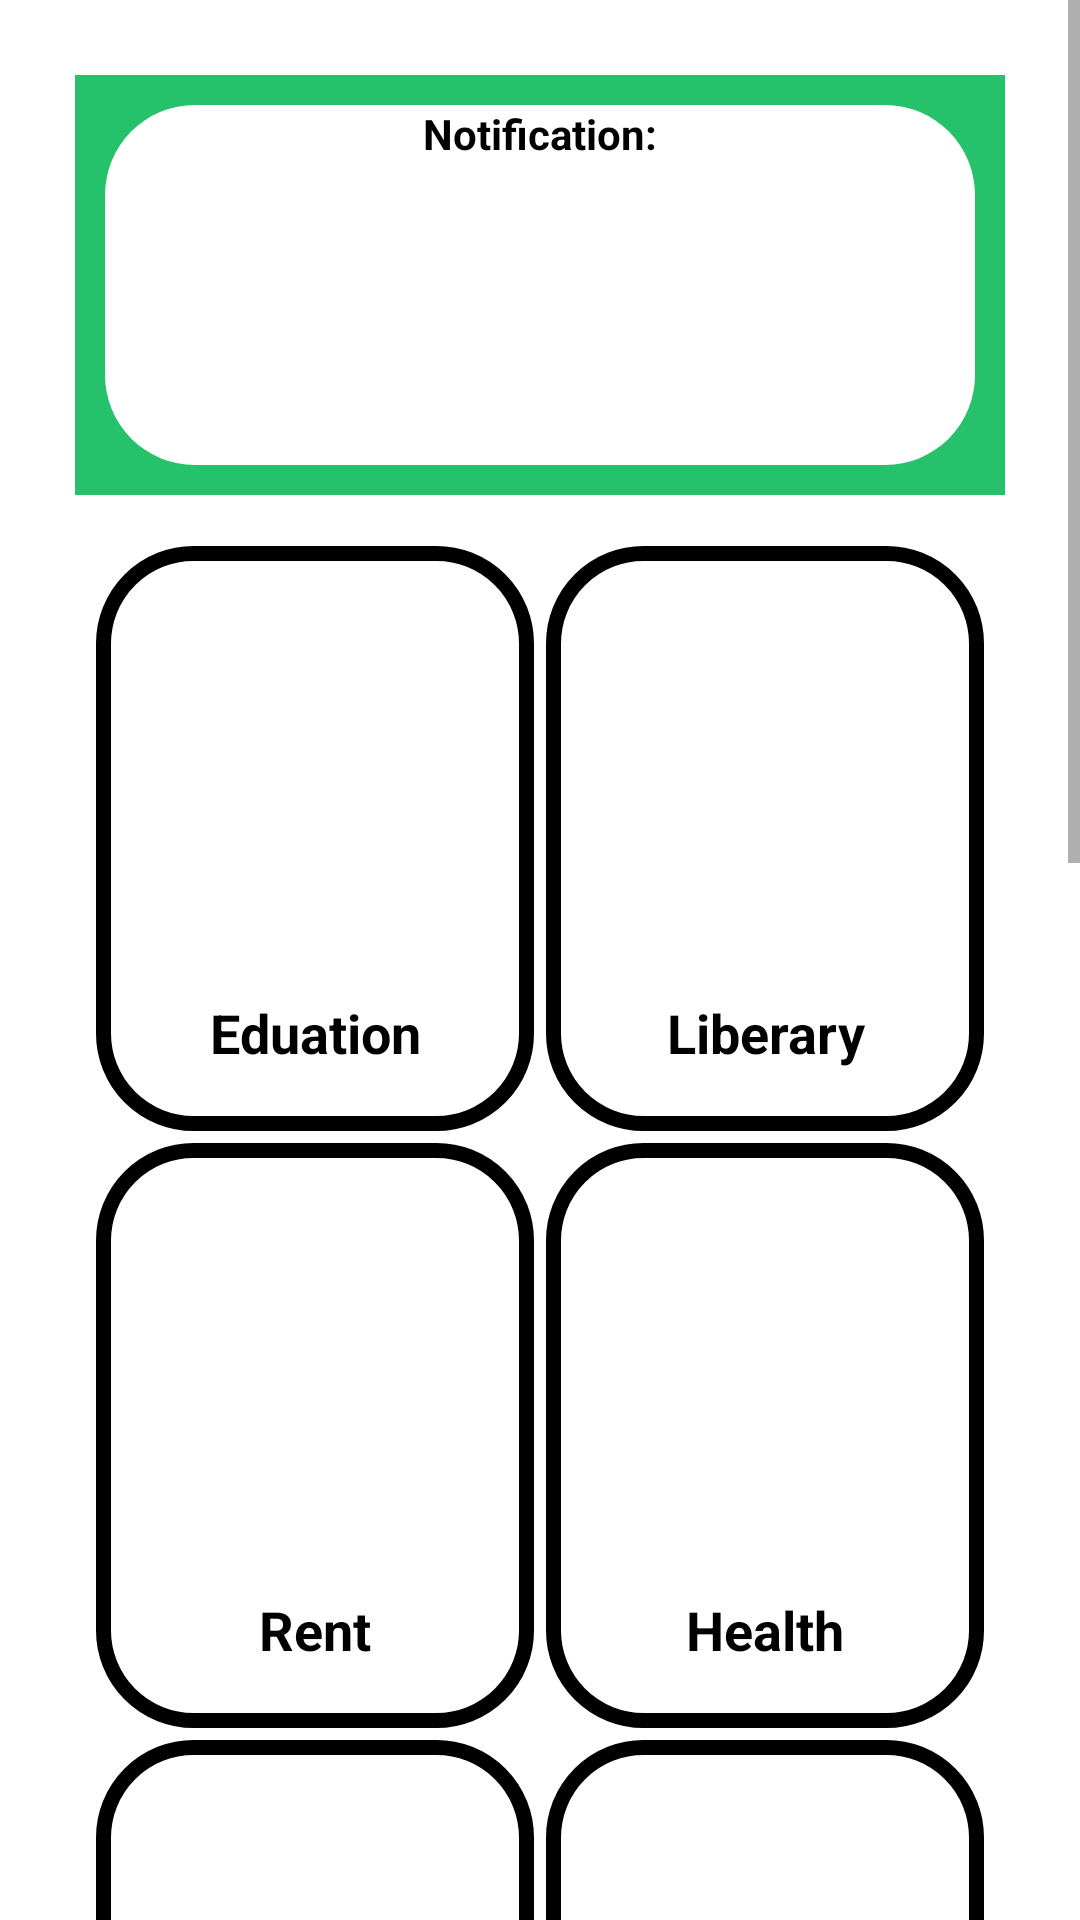

The Android layout XML behind this screen, and the referenced resources:
<!-- AndroidManifest.xml: application theme Theme.EasyFind -->
<!-- res/layout/activity_dashboard.xml -->
<?xml version="1.0" encoding="utf-8"?>
<ScrollView xmlns:android="http://schemas.android.com/apk/res/android"
    xmlns:app="http://schemas.android.com/apk/res-auto"
    xmlns:tools="http://schemas.android.com/tools"
    android:layout_width="match_parent"
    android:layout_height="match_parent"

    tools:context=".Dashboard"
    android:orientation="vertical"
    >
    <RelativeLayout
        android:layout_width="match_parent"
        android:layout_height="match_parent"
        android:padding="20dp">








        <LinearLayout
            android:layout_width="match_parent"
            android:id="@+id/notification"
            android:layout_height="140dp"
            android:background="#25C16B"
            android:layout_margin="5dp">

            <TextView
                android:layout_width="match_parent"
                android:layout_height="120dp"
                android:layout_margin="10dp"
                android:text="Notification:"
                android:textColor="@color/black"
                android:textStyle="bold"
                android:background="@drawable/border1"
                android:textAlignment="center"/>

        </LinearLayout>

        <LinearLayout
            android:id="@+id/first"
            android:layout_width="match_parent"
            android:layout_height="597dp"
            android:layout_below="@+id/notification"
            android:layout_marginStart="10dp"
            android:layout_marginTop="10dp"
            android:layout_marginEnd="10dp"
            android:layout_marginBottom="10dp"
            android:orientation="vertical">

            <LinearLayout
                android:layout_width="match_parent"
                android:layout_height="0dp"
                android:layout_weight="1"
                android:orientation="horizontal">

                <LinearLayout
                    android:layout_width="0dp"
                    android:layout_height="match_parent"
                    android:layout_margin="2dp"
                    android:layout_weight="1"
                    android:background="@drawable/border"
                    android:orientation="vertical">

                    <ImageView
                        android:layout_width="match_parent"
                        android:layout_height="130dp"
                        android:background="@drawable/fb"
                        android:layout_margin="10dp"
                         />

                    <TextView
                        android:layout_width="match_parent"
                        android:layout_height="wrap_content"
                        android:text="Eduation"
                        android:textAlignment="center"
                        android:textColor="@color/black"
                        android:textSize="18sp"
                        android:textStyle="bold" />
                </LinearLayout>




                <LinearLayout
                    android:layout_width="0dp"
                    android:layout_height="match_parent"
                    android:layout_margin="2dp"
                    android:layout_weight="1"
                    android:background="@drawable/border"
                    android:orientation="vertical">

                    <ImageView
                        android:layout_width="match_parent"
                        android:layout_height="130dp"
                        android:layout_margin="10dp"
                         />

                    <TextView
                        android:layout_width="match_parent"
                        android:layout_height="wrap_content"
                        android:text="Liberary"
                        android:textAlignment="center"
                        android:textColor="@color/black"
                        android:textSize="18sp"
                        android:textStyle="bold" />
                </LinearLayout>


            </LinearLayout>

            <LinearLayout
                android:layout_width="match_parent"
                android:layout_height="0dp"
                android:layout_weight="1"
                android:orientation="horizontal">

                <LinearLayout
                    android:layout_width="0dp"
                    android:layout_height="match_parent"
                    android:layout_margin="2dp"
                    android:layout_weight="1"
                    android:background="@drawable/border"
                    android:orientation="vertical">

                    <ImageView
                        android:layout_width="match_parent"
                        android:layout_height="130dp"
                        android:layout_margin="10dp"
                         />

                    <TextView
                        android:layout_width="match_parent"
                        android:layout_height="wrap_content"
                        android:text="Rent"
                        android:textAlignment="center"
                        android:textColor="@color/black"
                        android:textSize="18sp"
                        android:textStyle="bold" />
                </LinearLayout>

                <LinearLayout
                    android:layout_width="0dp"
                    android:layout_height="match_parent"
                    android:layout_margin="2dp"
                    android:layout_weight="1"
                    android:background="@drawable/border"
                    android:orientation="vertical">

                    <ImageView
                        android:layout_width="match_parent"
                        android:layout_height="130dp"
                        android:layout_margin="10dp"
                         />

                    <TextView
                        android:layout_width="match_parent"
                        android:layout_height="wrap_content"
                        android:text="Health"
                        android:textAlignment="center"
                        android:textColor="@color/black"
                        android:textSize="18sp"
                        android:textStyle="bold" />
                </LinearLayout>

            </LinearLayout>



            <LinearLayout

                android:layout_width="match_parent"
                android:layout_height="0dp"
                android:layout_weight="1"

                android:orientation="horizontal">

                <LinearLayout
                    android:layout_width="0dp"
                    android:layout_height="match_parent"
                    android:layout_margin="2dp"
                    android:layout_weight="1"
                    android:background="@drawable/border"
                    android:orientation="vertical">

                    <ImageView
                        android:layout_width="match_parent"
                        android:layout_height="130dp"
                        android:layout_margin="10dp"
                         />

                    <TextView
                        android:layout_width="match_parent"
                        android:layout_height="wrap_content"
                        android:text="Food Corner"
                        android:textAlignment="center"
                        android:textColor="@color/black"
                        android:textSize="18sp"
                        android:textStyle="bold" />
                </LinearLayout>

                <LinearLayout
                    android:layout_width="0dp"
                    android:layout_height="match_parent"
                    android:layout_margin="2dp"
                    android:layout_weight="1"
                    android:background="@drawable/border"
                    android:orientation="vertical">

                    <ImageView
                        android:layout_width="match_parent"
                        android:layout_height="130dp"
                        android:layout_margin="10dp"
                         />

                    <TextView
                        android:layout_width="match_parent"
                        android:layout_height="wrap_content"
                        android:text="Physical"
                        android:textAlignment="center"
                        android:textColor="@color/black"
                        android:textSize="18sp"
                        android:textStyle="bold" />
                </LinearLayout>





            </LinearLayout>

        </LinearLayout>

        <LinearLayout
            android:layout_width="match_parent"
            android:layout_height="597dp"
            android:layout_below="@+id/first"
            android:layout_marginStart="10dp"
            android:layout_marginTop="10dp"
            android:layout_marginEnd="10dp"
            android:layout_marginBottom="10dp"
            android:orientation="vertical">


        </LinearLayout>

    </RelativeLayout>

</ScrollView>
<!-- resources referenced by this layout -->
<resources>
  <!-- drawable border (drawable) -->
  <?xml version="1.0" encoding="utf-8"?>
  <shape xmlns:android="http://schemas.android.com/apk/res/android">
      <stroke
          android:width="5dp"
          android:color="@color/black"/>
      <corners android:radius="30dp"/>
  
  </shape>
  <!-- drawable border1 (drawable) -->
  <?xml version="1.0" encoding="utf-8"?>
  <shape xmlns:android="http://schemas.android.com/apk/res/android">
  
      <solid
          android:color="@color/white"/>
  
      <corners android:radius="30dp"/>
  
  </shape>
  <style name="Theme.EasyFind" parent="Theme.MaterialComponents.DayNight.DarkActionBar">
          
          <item name="colorPrimary">@color/purple_500</item>
          <item name="colorPrimaryVariant">@color/purple_700</item>
          <item name="colorOnPrimary">@color/white</item>
          
          <item name="colorSecondary">@color/teal_200</item>
          <item name="colorSecondaryVariant">@color/teal_700</item>
          <item name="colorOnSecondary">@color/black</item>
          
          <item name="android:statusBarColor" tools:targetApi="l">?attr/colorPrimaryVariant</item>
          
      </style>
  <!-- not gathered from this repository: default colours our renderer supplied (Android Studio template values) -->
  <color name="purple_500">#FF6200EE</color>
  <color name="purple_700">#FF3700B3</color>
  <color name="teal_200">#FF03DAC5</color>
  <color name="teal_700">#FF018786</color>
  <color name="black">#FF000000</color>
  <color name="white">#FFFFFFFF</color>
</resources>
